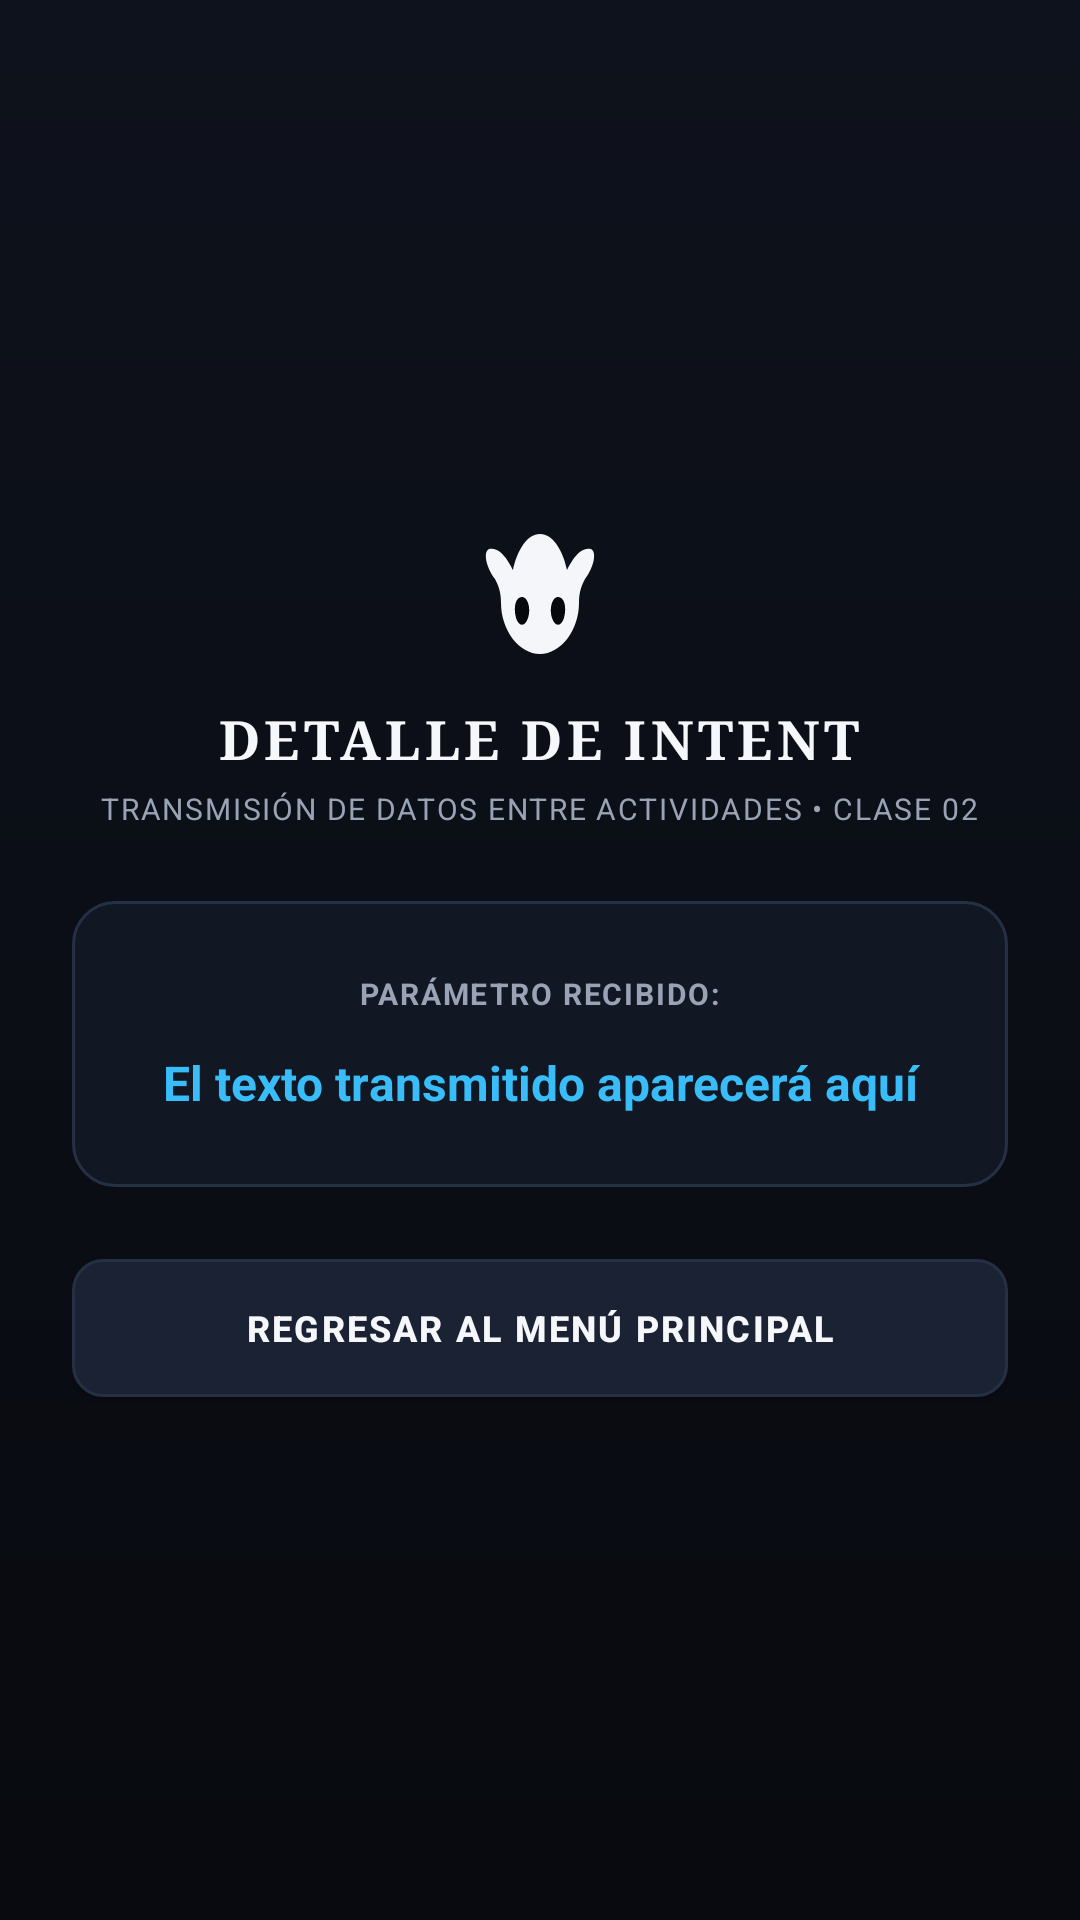

Android layout source for this screen:
<!-- AndroidManifest.xml: application theme Theme.InvernaderoIoT -->
<!-- res/layout/activity_detalle.xml -->
<?xml version="1.0" encoding="utf-8"?>
<androidx.constraintlayout.widget.ConstraintLayout xmlns:android="http://schemas.android.com/apk/res/android"
    xmlns:app="http://schemas.android.com/apk/res-auto"
    xmlns:tools="http://schemas.android.com/tools"
    android:id="@+id/main"
    android:layout_width="match_parent"
    android:layout_height="match_parent"
    android:background="@drawable/bg_void_vignette"
    tools:context=".ui.DetalleActivity">

    <LinearLayout
        android:layout_width="match_parent"
        android:layout_height="match_parent"
        android:orientation="vertical"
        android:padding="24dp"
        android:gravity="center">

        
        <ImageView
            android:layout_width="48dp"
            android:layout_height="48dp"
            android:src="@drawable/ic_vessel_mask"
            android:contentDescription="Máscara"
            android:layout_marginBottom="12dp" />

        <TextView
            android:layout_width="wrap_content"
            android:layout_height="wrap_content"
            android:text="DETALLE DE INTENT"
            android:textSize="18sp"
            android:textStyle="bold"
            android:fontFamily="serif"
            android:letterSpacing="0.08"
            android:textAllCaps="true"
            android:textColor="@color/hk_text_soul"
            android:layout_marginBottom="4dp" />

        <TextView
            android:layout_width="wrap_content"
            android:layout_height="wrap_content"
            android:text="TRANSMISIÓN DE DATOS ENTRE ACTIVIDADES • CLASE 02"
            android:textSize="10sp"
            android:letterSpacing="0.06"
            android:textColor="@color/hk_text_mask"
            android:textAlignment="center"
            android:layout_marginBottom="24dp" />

        
        <LinearLayout
            android:layout_width="match_parent"
            android:layout_height="wrap_content"
            android:orientation="vertical"
            android:background="@drawable/bg_hallownest_card"
            android:padding="24dp"
            android:gravity="center"
            android:layout_marginBottom="24dp">

            <TextView
                android:layout_width="wrap_content"
                android:layout_height="wrap_content"
                android:text="PARÁMETRO RECIBIDO:"
                android:textSize="10sp"
                android:letterSpacing="0.06"
                android:textStyle="bold"
                android:textColor="@color/hk_text_mask"
                android:layout_marginBottom="12dp" />

            <TextView
                android:id="@+id/txtDetalle"
                android:layout_width="match_parent"
                android:layout_height="wrap_content"
                android:text="El texto transmitido aparecerá aquí"
                android:textSize="16sp"
                android:textStyle="bold"
                android:textColor="@color/hk_accent_lifeblood_glow"
                android:textAlignment="center" />
        </LinearLayout>

        
        <androidx.appcompat.widget.AppCompatButton
            android:id="@+id/btnVolver"
            android:layout_width="match_parent"
            android:layout_height="46dp"
            android:text="REGRESAR AL MENÚ PRINCIPAL"
            android:letterSpacing="0.06"
            android:textColor="@color/hk_text_soul"
            android:textSize="12sp"
            android:textStyle="bold"
            android:background="@drawable/bg_soul_button" />

    </LinearLayout>

</androidx.constraintlayout.widget.ConstraintLayout>
<!-- resources referenced by this layout -->
<resources>
  <color name="hk_accent_lifeblood_glow">#38BDF8</color>
  <color name="hk_text_mask">#9AA3B5</color>
  <color name="hk_text_soul">#F5F7FA</color>
  <!-- drawable bg_hallownest_card (drawable) -->
  <?xml version="1.0" encoding="utf-8"?>
  <shape xmlns:android="http://schemas.android.com/apk/res/android"
      android:shape="rectangle">
      <solid android:color="@color/hk_surface_card" />
      <stroke
          android:width="1dp"
          android:color="@color/hk_border_pale_ore" />
      <corners android:radius="14dp" />
  </shape>
  <!-- drawable bg_void_vignette (drawable) -->
  <?xml version="1.0" encoding="utf-8"?>
  <shape xmlns:android="http://schemas.android.com/apk/res/android"
      android:shape="rectangle">
      <gradient
          android:type="linear"
          android:angle="270"
          android:startColor="#0E121C"
          android:endColor="#080A0F" />
  </shape>
  <!-- drawable ic_vessel_mask (drawable) -->
  <vector xmlns:android="http://schemas.android.com/apk/res/android"
      android:width="48dp"
      android:height="48dp"
      android:viewportWidth="48"
      android:viewportHeight="48">
  
      
      <path
          android:fillColor="#F4F6F9"
          android:pathData="M24,4 C19,4 16,11 15,16 C14,14 11,8 7,9 C5,10 6,15 9,19 C10,21 11,23 11,27 C11,36 17,44 24,44 C31,44 37,36 37,27 C37,23 38,21 39,19 C42,15 43,10 41,9 C37,8 34,14 33,16 C32,11 29,4 24,4 Z" />
  
      
      
      <path
          android:fillColor="#07080C"
          android:pathData="M18,25 C16,25 15,28 16,32 C17,35 19,35 20,32 C21,29 20,25 18,25 Z" />
  
      
      <path
          android:fillColor="#07080C"
          android:pathData="M30,25 C32,25 33,28 32,32 C31,35 29,35 28,32 C27,29 28,25 30,25 Z" />
  </vector>
  <style name="Theme.InvernaderoIoT" parent="Base.Theme.InvernaderoIoT" />
  <color name="hk_surface_card">#121724</color>
  <color name="hk_border_pale_ore">#263045</color>
  <color name="hk_accent_lifeblood_bg">#0C2538</color>
  <color name="hk_surface_dark_well">#0C101A</color>
  <color name="hk_border_stone">#1C2436</color>
  <color name="hk_surface_elevated">#1A2234</color>
  <style name="Base.Theme.InvernaderoIoT" parent="Theme.Material3.Dark.NoActionBar">
          <item name="android:windowBackground">@drawable/bg_void_vignette</item>
          <item name="android:statusBarColor">@color/hk_bg_void</item>
          <item name="android:navigationBarColor">@color/hk_bg_void</item>
          <item name="colorPrimary">@color/hk_text_soul</item>
          <item name="colorPrimaryVariant">@color/hk_surface_elevated</item>
          <item name="colorSecondary">@color/hk_accent_lifeblood</item>
          <item name="colorSurface">@color/hk_surface_card</item>
          <item name="android:textColorPrimary">@color/hk_text_soul</item>
          <item name="android:textColorSecondary">@color/hk_text_mask</item>
      </style>
  <color name="hk_bg_void">#090C12</color>
  <color name="hk_accent_lifeblood">#0EA5E9</color>
</resources>
